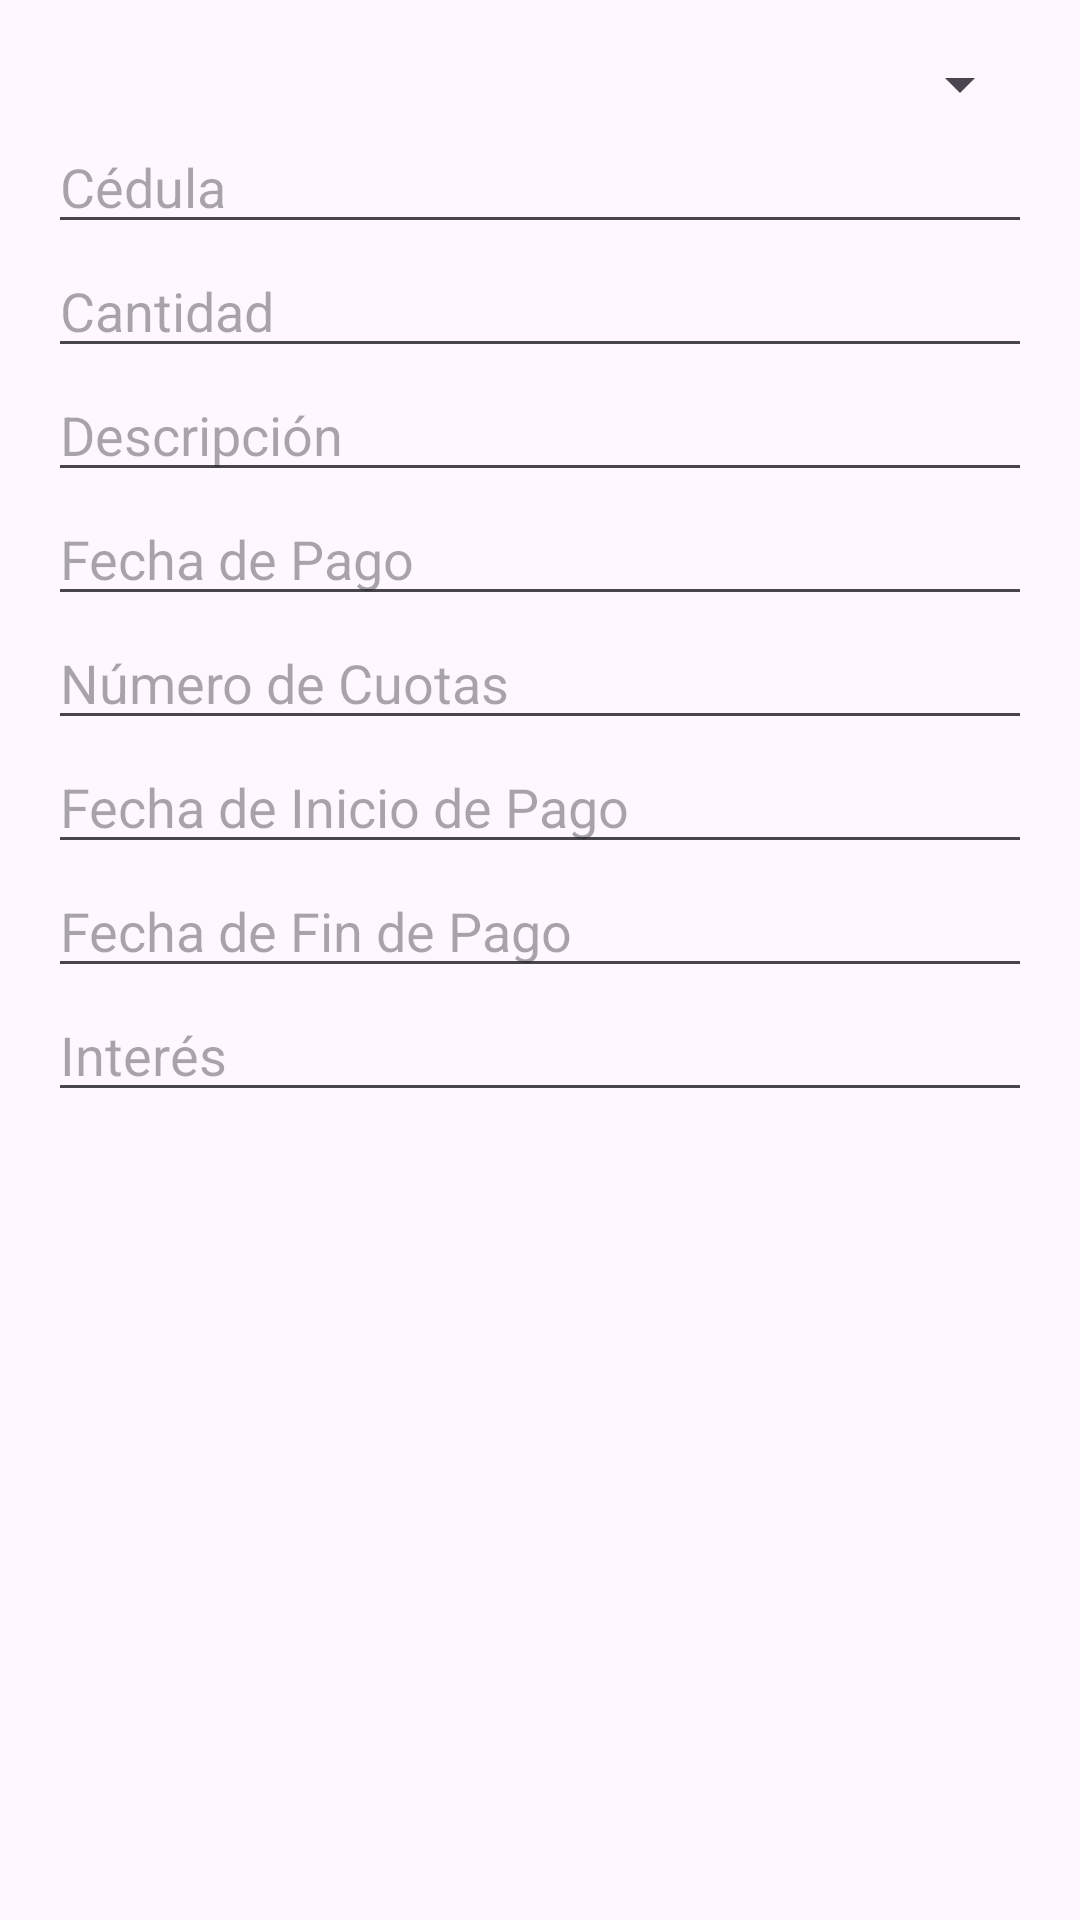

Write the Android layout XML for this screen, with the resource values it uses.
<!-- AndroidManifest.xml: application theme Theme.Menuprobando -->
<!-- res/layout/dialog_registrar_deuda.xml -->
<?xml version="1.0" encoding="utf-8"?>
<LinearLayout xmlns:android="http://schemas.android.com/apk/res/android"
    android:layout_width="match_parent"
    android:layout_height="wrap_content"
    android:orientation="vertical"
    android:padding="16dp">

    <Spinner
        android:id="@+id/spinnerTipo"
        android:layout_width="match_parent"
        android:layout_height="wrap_content" />

    <EditText
        android:id="@+id/editTextCedula"
        android:layout_width="match_parent"
        android:layout_height="wrap_content"
        android:hint="Cédula" />

    <EditText
        android:id="@+id/editTextCantidad"
        android:layout_width="match_parent"
        android:layout_height="wrap_content"
        android:hint="Cantidad"
        android:inputType="numberDecimal" />

    <EditText
        android:id="@+id/editTextDescripcion"
        android:layout_width="match_parent"
        android:layout_height="wrap_content"
        android:hint="Descripción" />

    <EditText
        android:id="@+id/editTextFechaPagar"
        android:layout_width="match_parent"
        android:layout_height="wrap_content"
        android:hint="Fecha de Pago" />

    <EditText
        android:id="@+id/editTextCuotas"
        android:layout_width="match_parent"
        android:layout_height="wrap_content"
        android:hint="Número de Cuotas"
        android:inputType="number" />

    <EditText
        android:id="@+id/editTextFechaInicioPago"
        android:layout_width="match_parent"
        android:layout_height="wrap_content"
        android:hint="Fecha de Inicio de Pago" />

    <EditText
        android:id="@+id/editTextFechaFinPago"
        android:layout_width="match_parent"
        android:layout_height="wrap_content"
        android:hint="Fecha de Fin de Pago" />

    <EditText
        android:id="@+id/editTextInteres"
        android:layout_width="match_parent"
        android:layout_height="wrap_content"
        android:hint="Interés"
        android:inputType="numberDecimal" />

</LinearLayout>
<!-- resources referenced by this layout -->
<resources>
  <style name="Theme.Menuprobando" parent="Base.Theme.Menuprobando" />
  <style name="Base.Theme.Menuprobando" parent="Theme.Material3.DayNight.NoActionBar">
          
          
      </style>
</resources>
